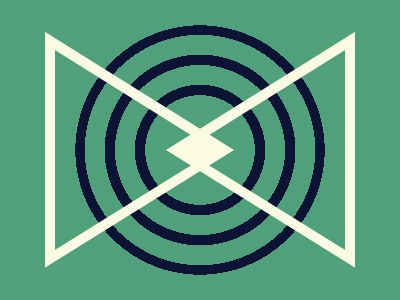

Recreate this image using only HTML and CSS.

<p>
<style>
& > * {
  -webkit-box-reflect: left -310px;
  background: radial-gradient(
    1Q,
    #fbfae2,
    18Q,
    #4fa07b 0 58Q,
    #0d1335 0 69Q,
    #4fa07b 0 90Q,
    #0d1335 0 101Q,
    #4fa07b 0 122Q,
    #0d1335 0 132Q,
    #4fa07b
  );
  clip-path: inset(-25Q 0);
}
* > * {
  border-left: solid +11Q;
  color: FBFAE2;
  margin: 40 45;
  height: 220;
}
p {
  border: solid;
  border-width: 10 11;
  width: 220;
  rotate: 32deg;
  transform: matrix(1, 0, -0.49, 1, -174, 104.7);
}
</style>